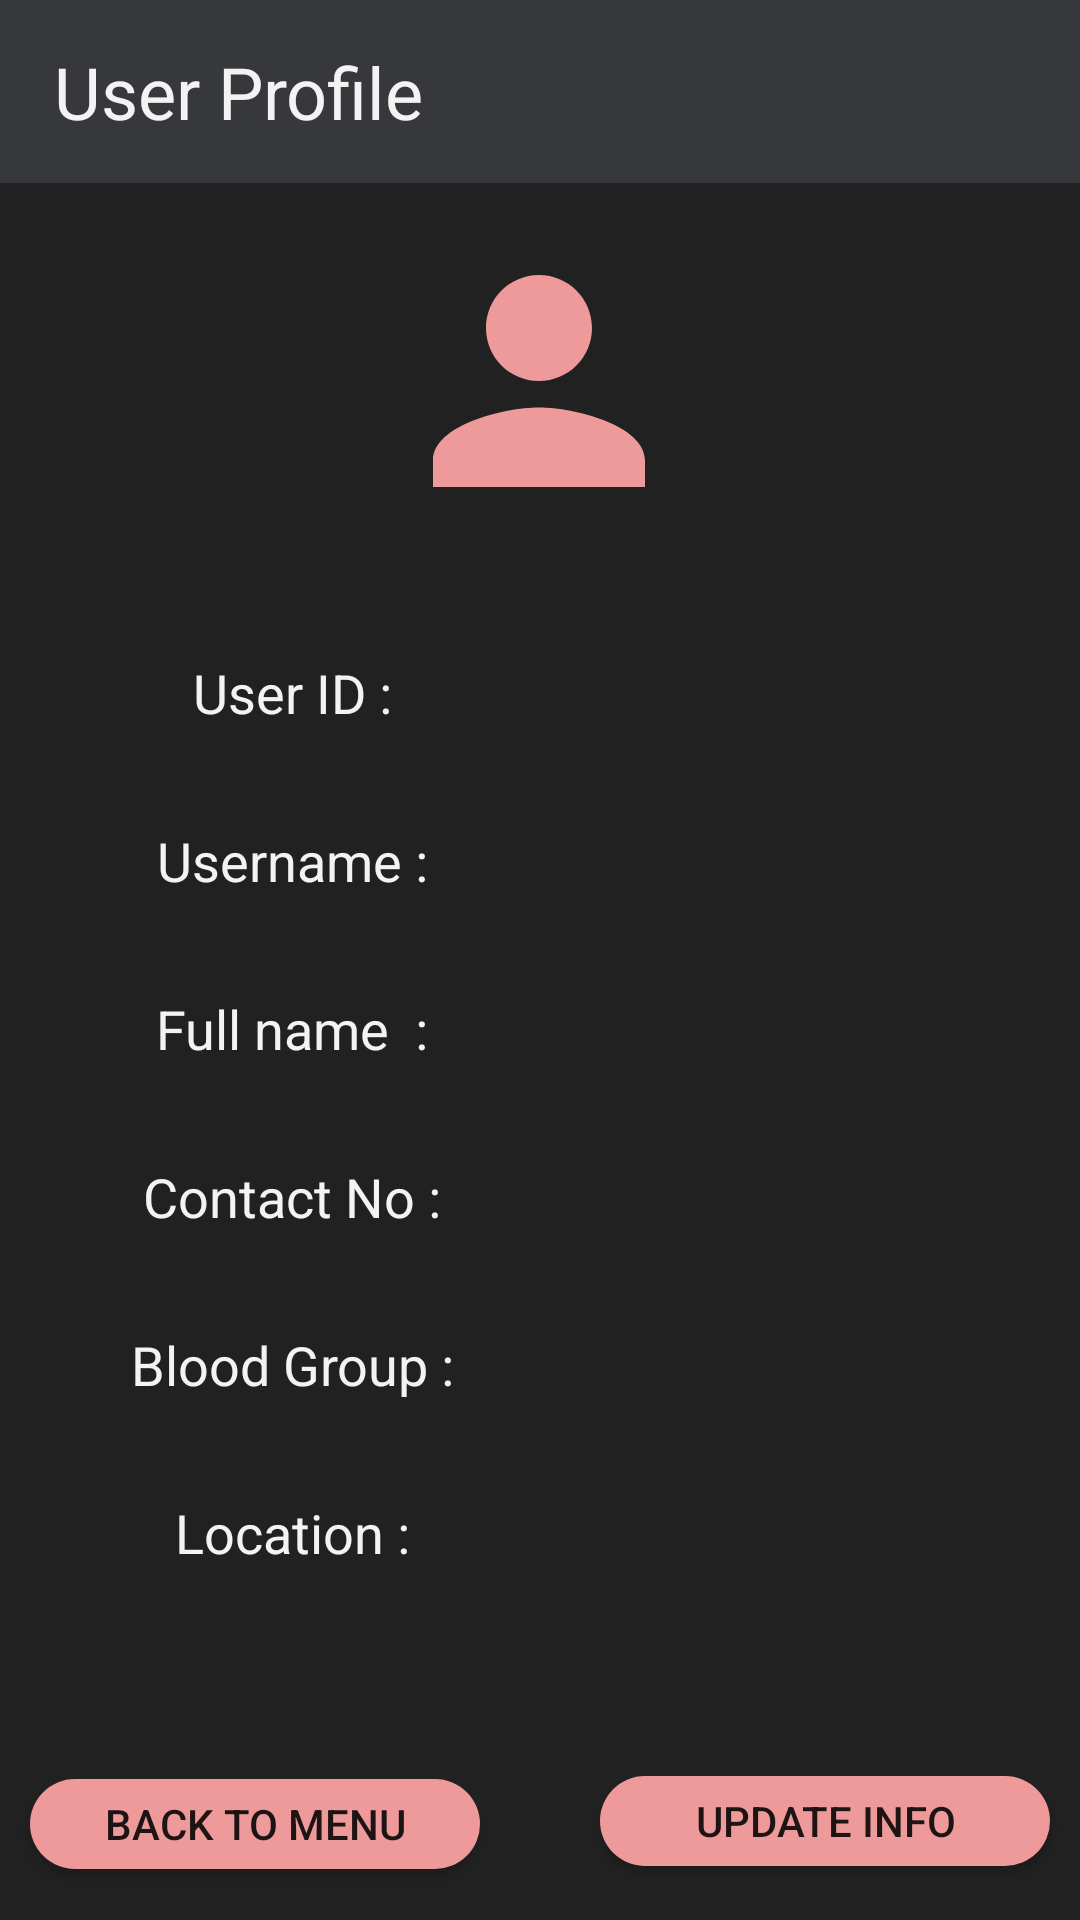

Reconstruct the res/layout file that produces this screen, plus the resources it refers to.
<!-- AndroidManifest.xml: application theme Theme.BloodLine -->
<!-- res/layout/activity_home.xml -->
<?xml version="1.0" encoding="utf-8"?>
<androidx.constraintlayout.widget.ConstraintLayout xmlns:android="http://schemas.android.com/apk/res/android"
    xmlns:app="http://schemas.android.com/apk/res-auto"
    xmlns:tools="http://schemas.android.com/tools"
    android:id="@+id/homeBody"
    android:layout_width="match_parent"
    android:layout_height="match_parent"
    android:background="#212121"
    tools:context=".Home">

    <TextView
        android:id="@+id/textView15"
        android:layout_width="0dp"
        android:layout_height="61dp"
        android:background="#37383b"
        android:gravity="center|start|center_horizontal"
        android:text="   User Profile"

        android:textColor="#f4f2f2"
        android:textSize="24sp"
        app:layout_constraintEnd_toEndOf="parent"
        app:layout_constraintStart_toStartOf="parent"
        app:layout_constraintTop_toTopOf="parent" />

    <ImageView
        android:id="@+id/imageView13"
        android:layout_width="115dp"
        android:layout_height="106dp"
        android:layout_marginStart="145dp"
        android:layout_marginTop="13dp"
        android:layout_marginEnd="146dp"
        app:layout_constraintEnd_toEndOf="parent"
        app:layout_constraintStart_toStartOf="parent"
        app:layout_constraintTop_toBottomOf="@+id/textView15"
        app:srcCompat="@drawable/ic_profile" />

    <TextView
        android:id="@+id/textView16"
        android:layout_width="0dp"
        android:layout_height="44dp"
        android:layout_marginStart="16dp"
        android:layout_marginTop="12dp"
        android:layout_marginEnd="9dp"
        android:gravity="center"
        android:text="Username :"
        android:textColor="#F4F2F2"
        android:textSize="18sp"
        app:layout_constraintEnd_toStartOf="@+id/showUsername"
        app:layout_constraintStart_toStartOf="parent"
        app:layout_constraintTop_toBottomOf="@+id/textView26" />

    <TextView
        android:id="@+id/textView17"
        android:layout_width="0dp"
        android:layout_height="44dp"
        android:layout_marginStart="16dp"
        android:layout_marginTop="12dp"
        android:layout_marginEnd="9dp"
        android:gravity="center"
        android:text="Full name  :"
        android:textColor="#F4F2F2"
        android:textSize="18sp"
        app:layout_constraintEnd_toStartOf="@+id/showFullname"
        app:layout_constraintStart_toStartOf="parent"
        app:layout_constraintTop_toBottomOf="@+id/textView16" />

    <TextView
        android:id="@+id/textView18"
        android:layout_width="0dp"
        android:layout_height="44dp"
        android:layout_marginStart="16dp"
        android:layout_marginTop="12dp"
        android:layout_marginEnd="9dp"
        android:gravity="center"
        android:text="Contact No :"
        android:textColor="#F4F2F2"
        android:textSize="18sp"
        app:layout_constraintEnd_toStartOf="@+id/showContact"
        app:layout_constraintStart_toStartOf="parent"
        app:layout_constraintTop_toBottomOf="@+id/textView17" />

    <TextView
        android:id="@+id/textView19"
        android:layout_width="0dp"
        android:layout_height="44dp"
        android:layout_marginStart="16dp"
        android:layout_marginTop="12dp"
        android:layout_marginEnd="9dp"
        android:gravity="center"
        android:text="Blood Group :"
        android:textColor="#F4F2F2"
        android:textSize="18sp"
        app:layout_constraintEnd_toStartOf="@+id/showBlood"
        app:layout_constraintStart_toStartOf="parent"
        app:layout_constraintTop_toBottomOf="@+id/textView18" />

    <TextView
        android:id="@+id/textView20"
        android:layout_width="0dp"
        android:layout_height="44dp"
        android:layout_marginStart="16dp"
        android:layout_marginTop="12dp"
        android:layout_marginEnd="9dp"
        android:gravity="center"
        android:text="Location :"
        android:textColor="#F4F2F2"
        android:textSize="18sp"
        app:layout_constraintEnd_toStartOf="@+id/showLocation"
        app:layout_constraintStart_toStartOf="parent"
        app:layout_constraintTop_toBottomOf="@+id/textView19" />

    <TextView
        android:id="@+id/showLocation"
        android:layout_width="0dp"
        android:layout_height="44dp"
        android:layout_marginStart="9dp"
        android:layout_marginTop="12dp"
        android:gravity="center|start"
        android:textColor="#F4F2F2"
        android:textSize="18sp"
        app:layout_constraintEnd_toEndOf="parent"
        app:layout_constraintStart_toEndOf="@+id/textView20"
        app:layout_constraintTop_toBottomOf="@+id/showBlood" />

    <TextView
        android:id="@+id/showUsername"
        android:layout_width="0dp"
        android:layout_height="44dp"
        android:layout_marginStart="9dp"
        android:layout_marginTop="15dp"
        android:gravity="center|start"
        android:textColor="#F4F2F2"
        android:textSize="18sp"
        app:layout_constraintEnd_toEndOf="parent"
        app:layout_constraintStart_toEndOf="@+id/textView16"
        app:layout_constraintTop_toBottomOf="@+id/showUserID" />

    <TextView
        android:id="@+id/showFullname"
        android:layout_width="0dp"
        android:layout_height="44dp"
        android:layout_marginStart="9dp"
        android:layout_marginTop="12dp"
        android:gravity="center|start"
        android:textColor="#F4F2F2"
        android:textSize="18sp"
        app:layout_constraintEnd_toEndOf="parent"
        app:layout_constraintStart_toEndOf="@+id/textView17"
        app:layout_constraintTop_toBottomOf="@+id/showUsername" />

    <TextView
        android:id="@+id/showContact"
        android:layout_width="0dp"
        android:layout_height="44dp"
        android:layout_marginStart="9dp"
        android:layout_marginTop="12dp"
        android:gravity="center|start"
        android:textColor="#F4F2F2"
        android:textSize="18sp"
        app:layout_constraintEnd_toEndOf="parent"
        app:layout_constraintStart_toEndOf="@+id/textView18"
        app:layout_constraintTop_toBottomOf="@+id/showFullname" />

    <TextView
        android:id="@+id/showBlood"
        android:layout_width="0dp"
        android:layout_height="44dp"
        android:layout_marginStart="9dp"
        android:layout_marginTop="12dp"
        android:gravity="center|start"
        android:textColor="#F4F2F2"
        android:textSize="18sp"
        app:layout_constraintEnd_toEndOf="parent"
        app:layout_constraintStart_toEndOf="@+id/textView19"
        app:layout_constraintTop_toBottomOf="@+id/showContact" />

    <Button
        android:id="@+id/buttonBack"
        android:layout_width="150dp"
        android:layout_height="30dp"
        android:layout_marginStart="20dp"
        android:layout_marginTop="60dp"
        android:layout_marginEnd="20dp"
        android:background="@drawable/button_bg"
        android:text="Back to menu"
        app:layout_constraintEnd_toStartOf="@+id/buttonUpdate"
        app:layout_constraintStart_toStartOf="parent"
        app:layout_constraintTop_toBottomOf="@+id/textView20" />

    <TextView
        android:id="@+id/textView26"
        android:layout_width="0dp"
        android:layout_height="44dp"
        android:layout_marginStart="16dp"
        android:layout_marginTop="148dp"
        android:layout_marginEnd="9dp"
        android:gravity="center"
        android:text="User ID :"
        android:textColor="#F4F2F2"
        android:textSize="18sp"
        app:layout_constraintEnd_toStartOf="@+id/showUserID"
        app:layout_constraintStart_toStartOf="parent"
        app:layout_constraintTop_toBottomOf="@+id/textView15" />

    <TextView
        android:id="@+id/showUserID"
        android:layout_width="0dp"
        android:layout_height="44dp"
        android:layout_marginStart="9dp"
        android:layout_marginTop="29dp"
        android:gravity="center|start"
        android:textColor="#F4F2F2"
        android:textSize="18sp"
        app:layout_constraintEnd_toEndOf="parent"
        app:layout_constraintHorizontal_bias="1.0"
        app:layout_constraintStart_toEndOf="@+id/textView26"
        app:layout_constraintTop_toBottomOf="@+id/imageView13" />

    <Button
        android:id="@+id/buttonUpdate"
        android:layout_width="150dp"
        android:layout_height="30dp"
        android:layout_marginStart="20dp"
        android:layout_marginTop="56dp"
        android:layout_marginEnd="20dp"
        android:background="@drawable/button_bg"
        android:text="update info"
        app:layout_constraintEnd_toEndOf="parent"
        app:layout_constraintStart_toEndOf="@+id/buttonBack"
        app:layout_constraintTop_toBottomOf="@+id/showLocation" />


</androidx.constraintlayout.widget.ConstraintLayout>
<!-- resources referenced by this layout -->
<resources>
  <!-- drawable button_bg (drawable) -->
  <?xml version="1.0" encoding="utf-8"?>
  <shape android:shape="rectangle" xmlns:android="http://schemas.android.com/apk/res/android">
      <corners android:radius="15dp"/>
      <solid android:color="#ef9a9a"/>
  </shape>
  <!-- drawable ic_profile (drawable) -->
  <vector android:height="24dp" android:tint="#ef9a9a"
      android:viewportHeight="24" android:viewportWidth="24"
      android:width="24dp" xmlns:android="http://schemas.android.com/apk/res/android">
      <path android:fillColor="@android:color/white" android:pathData="M12,12c2.21,0 4,-1.79 4,-4s-1.79,-4 -4,-4 -4,1.79 -4,4 1.79,4 4,4zM12,14c-2.67,0 -8,1.34 -8,4v2h16v-2c0,-2.66 -5.33,-4 -8,-4z"/>
  </vector>
  <style name="Theme.BloodLine" parent="Theme.AppCompat.DayNight.NoActionBar">
          
          <item name="colorPrimary">#ef9a9a</item>
          <item name="colorPrimaryVariant">#ef9a9a</item>
          <item name="colorOnPrimary">@color/white</item>
          
          <item name="colorSecondary">@color/teal_200</item>
          <item name="colorSecondaryVariant">@color/teal_700</item>
          <item name="colorOnSecondary">@color/black</item>
          
          <item name="android:statusBarColor" tools:targetApi="l">?attr/colorPrimaryVariant</item>
          
      </style>
  <color name="white">#FFFFFFFF</color>
  <color name="teal_200">#FF03DAC5</color>
  <color name="teal_700">#FF018786</color>
  <color name="black">#FF000000</color>
</resources>
